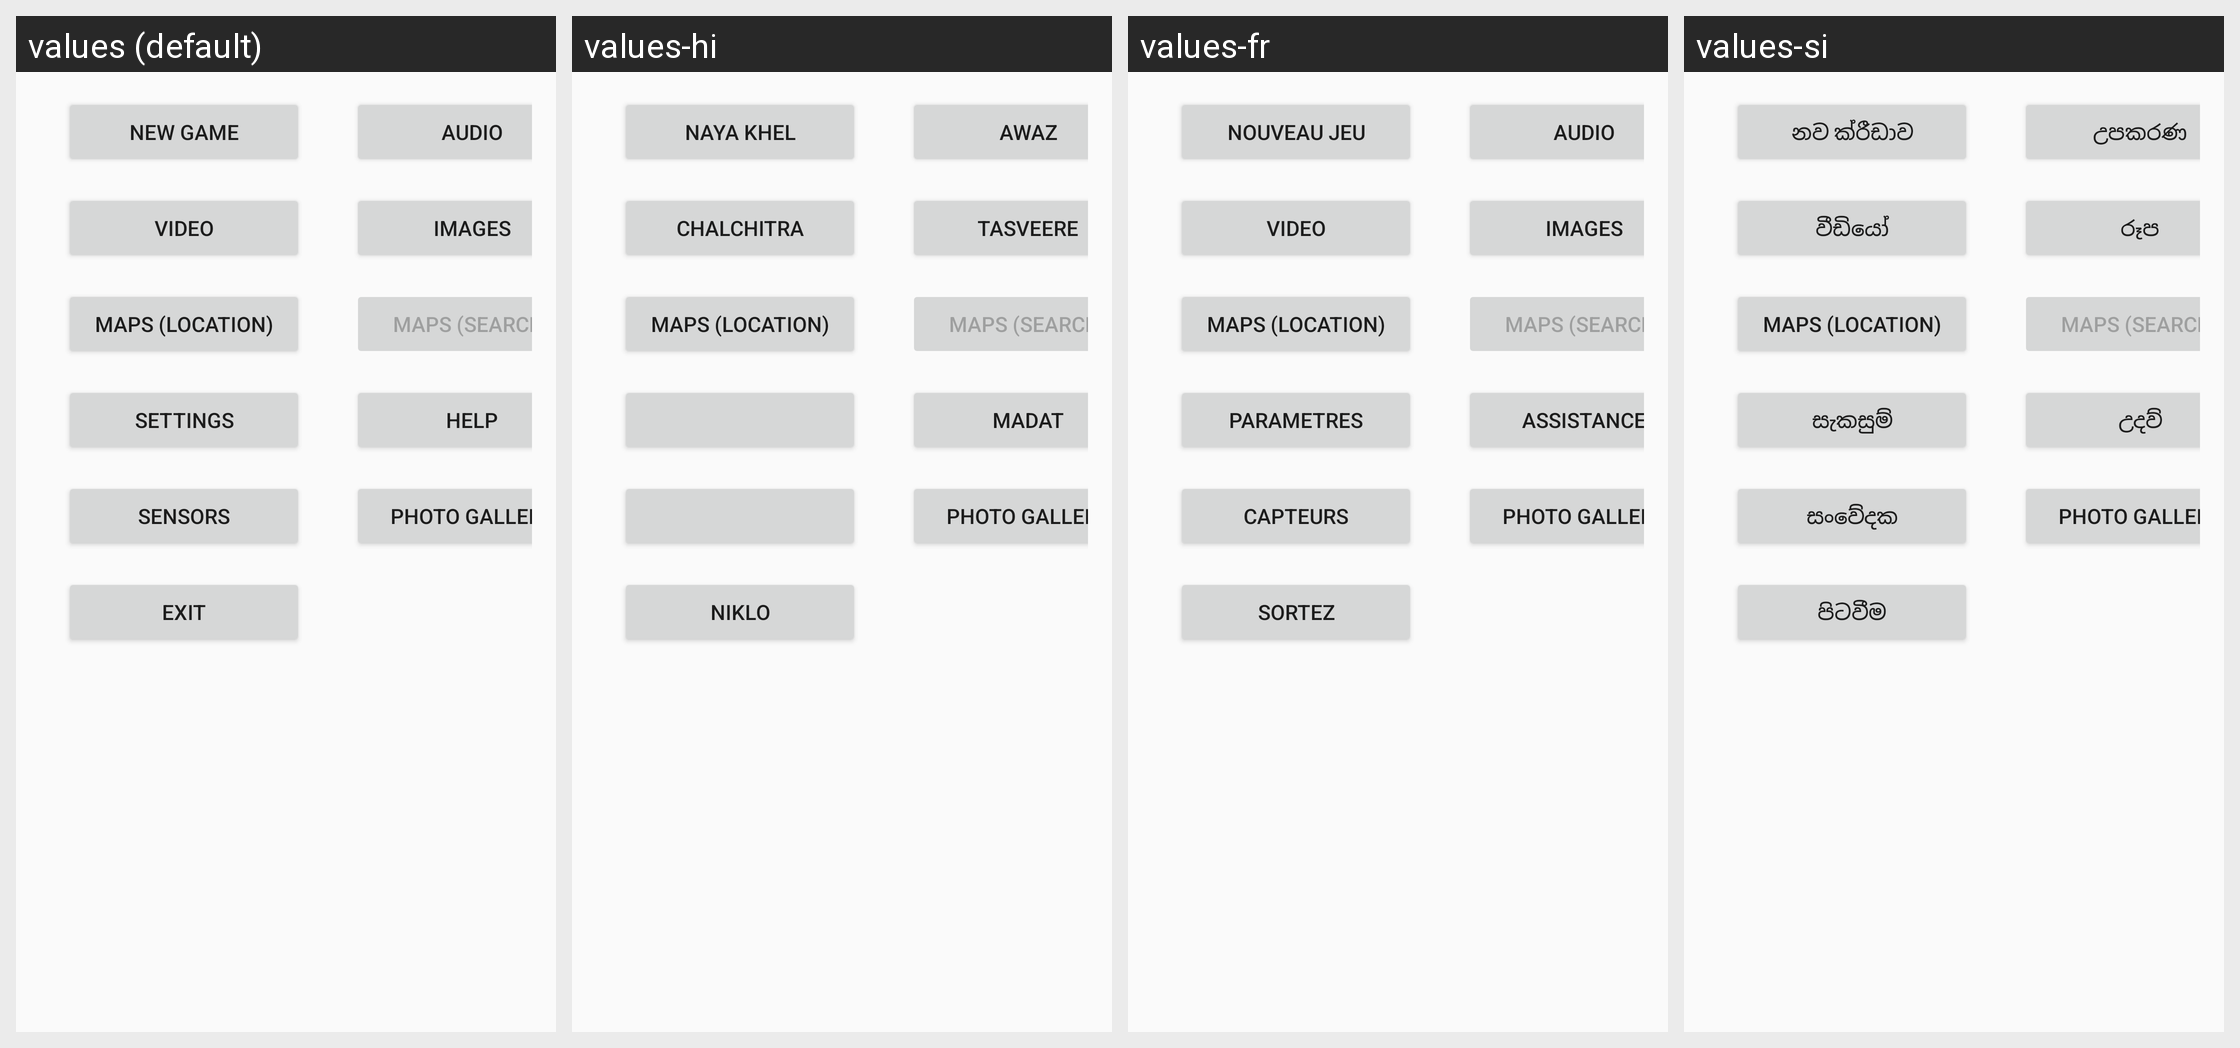

Translations of the strings shown on this Android screen, per locale in the grid:
Android screen res/layout/fragment_game_options.xml rendered under 4 locales, left to right: values (default), values-hi, values-fr, values-si. Device: Nexus 5 (rendered at 1080×1920; each locale shown at half size, 540×960, under a caption strip naming it); theme AppTheme.
Other locales in the repository, not shown: values-es, values-it, values-zh.
Strings drawn on this screen, with the default value and each locale's value (text and hints the layout hard-codes, and strings that could not be matched under every locale, appear in the picture but are not listed):

new_game
  values: New Game
  values-hi: naya khel
  values-fr: Nouveau Jeu
  values-si: නව ක්රීඩාව

audio
  values: Audio
  values-hi: Awaz
  values-fr: Audio
  values-si: උපකරණ

video
  values: Video
  values-hi: chalchitra
  values-fr: Video
  values-si: වීඩියෝ

images
  values: Images
  values-hi: tasveere
  values-fr: Images
  values-si: රූප

maps_location
  values: Maps (Location)
  values-hi: Maps (Location)  [not translated; the default value is used]
  values-fr: Maps (Location)  [not translated; the default value is used]
  values-si: Maps (Location)  [not translated; the default value is used]

maps_search
  values: Maps (Search)
  values-hi: Maps (Search)  [not translated; the default value is used]
  values-fr: Maps (Search)  [not translated; the default value is used]
  values-si: Maps (Search)  [not translated; the default value is used]

help
  values: Help
  values-hi: Madat
  values-fr: Assistance
  values-si: උදව්

photo_gallery
  values: Photo Gallery
  values-hi: Photo Gallery  [not translated; the default value is used]
  values-fr: Photo Gallery  [not translated; the default value is used]
  values-si: Photo Gallery  [not translated; the default value is used]

exit
  values: Exit
  values-hi: Niklo
  values-fr: Sortez
  values-si: පිටවීම
